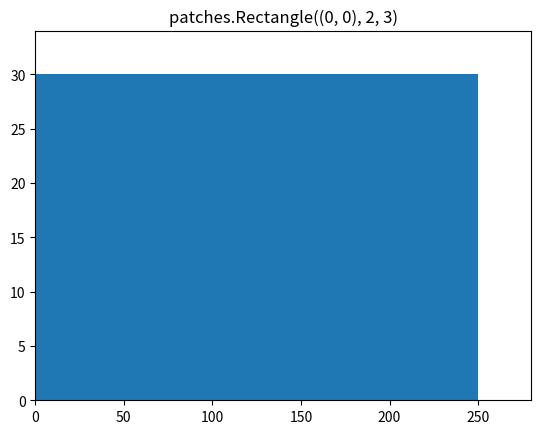

Write the Python code that produced this figure.
# -*-coding:utf-8-*-
import numpy as np
import matplotlib.pyplot as plt
import matplotlib.patches as patches

# 将画布分为3*3,并且将画布定位到第一个axis系中
# ax = plt.subplot(331)
ax = plt.subplot(111)
ax.axis([0, 280, 0, 34])
ax.add_patch(patches.Rectangle((0, 0), 250, 30))
ax.set_title("patches.Rectangle((0, 0), 2, 3)")

# ax = plt.subplot(332)
# ax.axis([0, 5, 0, 5])
# ax.add_patch(patches.Rectangle((1, 1), 2, 3))
# ax.set_title("patches.Rectangle((1, 1), 2, 3)")
#
# ax = plt.subplot(333)
# ax.axis([0, 5, 0, 5])
# ax.add_patch(patches.Rectangle((1, 1), 2, 3, angle=15))
# ax.set_title("patches.Rectangle((1, 1), 2, 3),angle=15")
#
# ax = plt.subplot(334)
# ax.axis([0, 5, 0, 5])
# ax.add_patch(patches.Rectangle((1, 1), 2, 3, fill=False))
# ax.set_title("patches.Rectangle((1, 1), 2, 3),fill=False")
#
# ax = plt.subplot(335)
# ax.axis([0, 5, 0, 5])
# ax.add_patch(patches.Rectangle((1, 1), 2, 3, hatch="o"))
# ax.set_title("patches.Rectangle((1, 1), 2, 3),hatch=o")
#
# ax = plt.subplot(336)
# ax.axis([0, 5, 0, 5])
# ax.add_patch(patches.Rectangle((1, 1), 2, 3, hatch="+"))
# ax.set_title("patches.Rectangle((1, 1), 2, 3),hatch=+")
#
# ax = plt.subplot(337)
# ax.axis([0, 5, 0, 5])
# ax.add_patch(patches.Rectangle((1, 1), 2, 3, linewidth=3, edgecolor="red"))
# ax.set_title("patches.Rectangle((1, 1), 2, 3),linewidth=3,edgecolor=red")
#
# ax = plt.subplot(338)
# ax.axis([0, 5, 0, 5])
# ax.add_patch(patches.Rectangle((1, 1), 2, 3, edgecolor="red", capstyle="round"))
# ax.set_title("patches.Rectangle((1, 1), 2, 3),edgecolor=red,capstyle=round")
#
# ax = plt.subplot(339)
# ax.axis([0, 5, 0, 5])
# ax.add_patch(patches.Rectangle((1, 1), 2, 3, facecolor="red", alpha=0.3))
# ax.set_title("patches.Rectangle((1, 1), 2, 3),facecolor=red,alpha=0.3")

# plt.gcf().set_size_inches(18, 10)
# plt.savefig("rectangle.png")
plt.show()